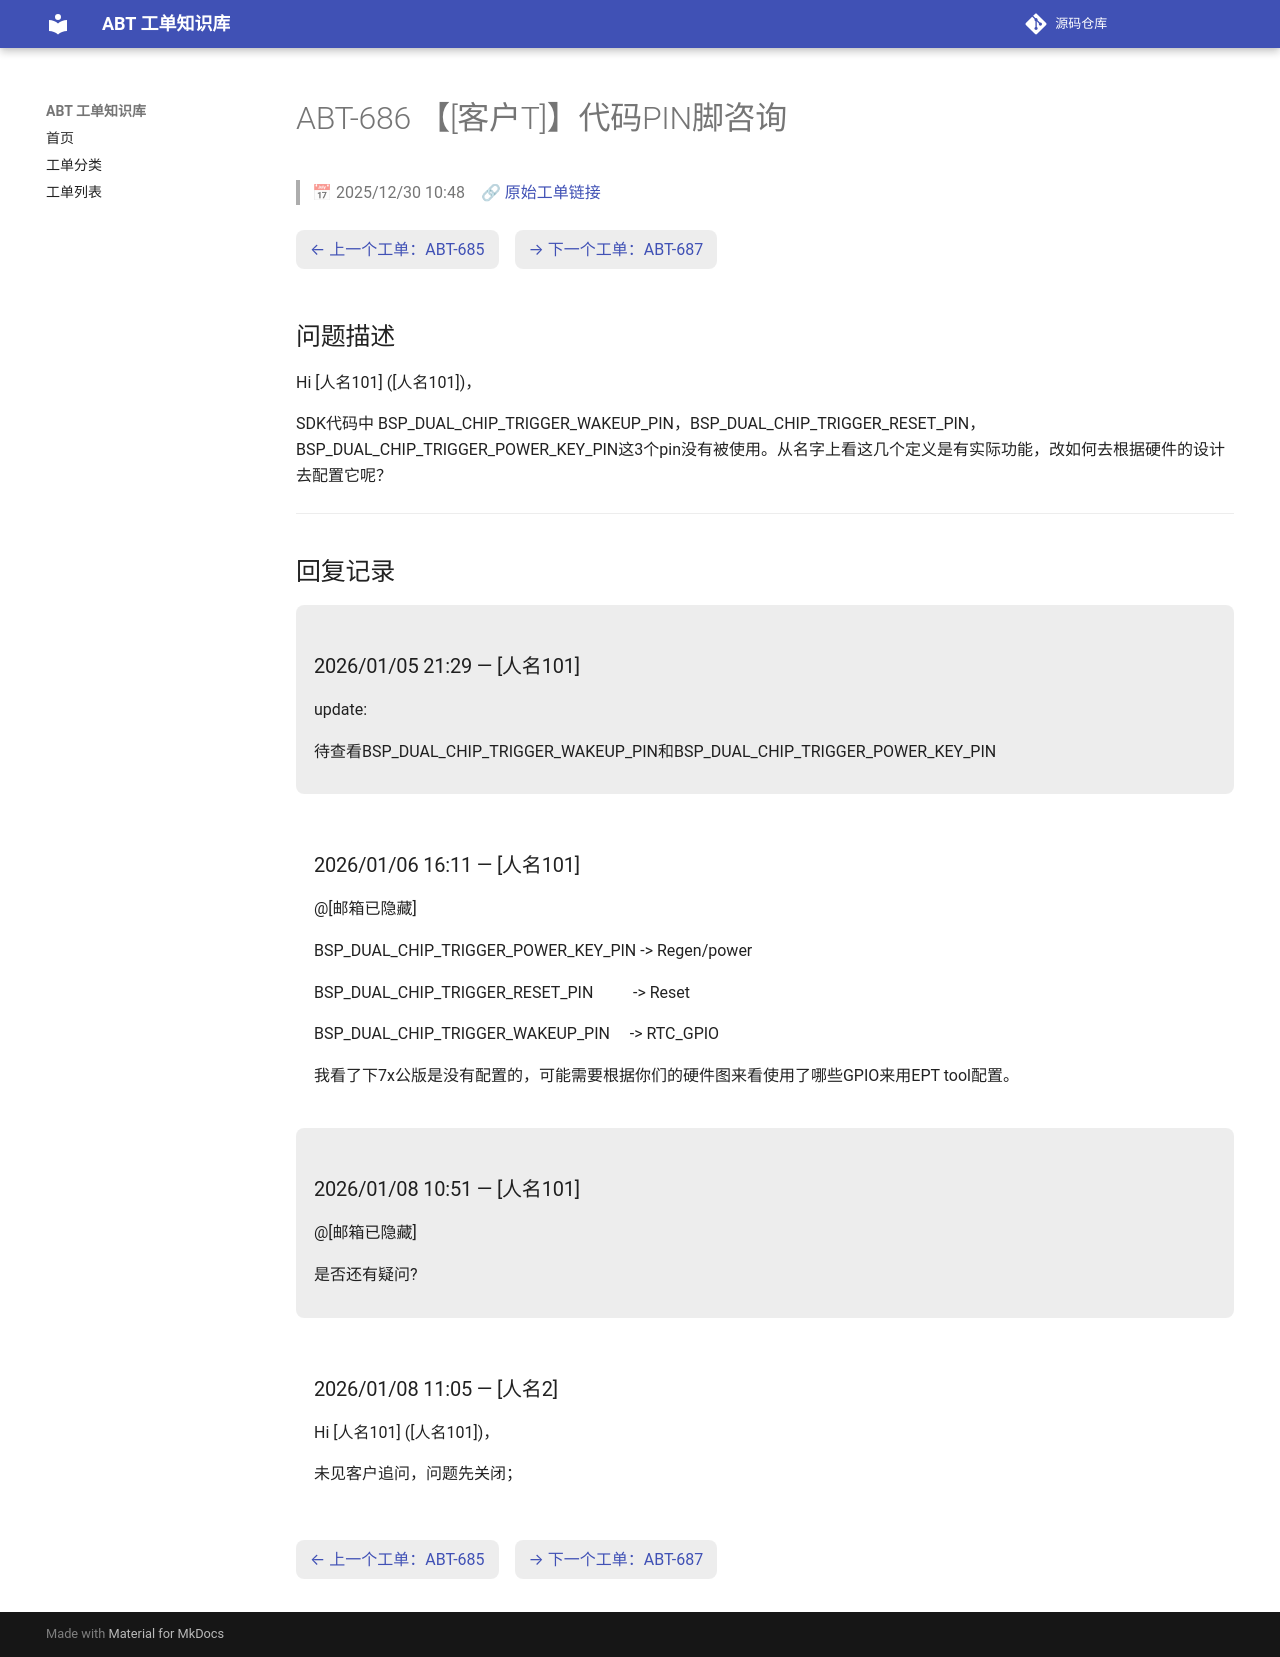

repository: luckycee/airoha-kb · page: tickets/ABT-686/index.html · generator: mkdocs

---
id: ABT-686
title: "【[客户T]】代码PIN脚咨询"
date: 2025/12/30 10:48
status: Closed
source: https://eservice.airoha.com.tw/servicedesk/customer/portal/1038/MIUIX1565-686
---

# ABT-686 【[客户T]】代码PIN脚咨询

> 📅 2025/12/30 10:48　🔗 [原始工单链接](https://eservice.airoha.com.tw/servicedesk/customer/portal/1038/MIUIX1565-686)

<div class="ticket-nav" markdown="1">

[← 上一个工单：ABT-685](ABT-685.md)　[→ 下一个工单：ABT-687](ABT-687.md)

</div>

## 问题描述

Hi [人名101] ([人名101])，

SDK代码中 BSP_DUAL_CHIP_TRIGGER_WAKEUP_PIN，BSP_DUAL_CHIP_TRIGGER_RESET_PIN，BSP_DUAL_CHIP_TRIGGER_POWER_KEY_PIN这3个pin没有被使用。从名字上看这几个定义是有实际功能，改如何去根据硬件的设计去配置它呢？

---

## 回复记录

<div class="reply odd" markdown="1">

### 2026/01/05 21:29 — [人名101]

update:

待查看BSP_DUAL_CHIP_TRIGGER_WAKEUP_PIN和BSP_DUAL_CHIP_TRIGGER_POWER_KEY_PIN

</div>

<div class="reply even" markdown="1">

### 2026/01/06 16:11 — [人名101]

@[邮箱已隐藏] 

BSP_DUAL_CHIP_TRIGGER_POWER_KEY_PIN -> Regen/power

BSP_DUAL_CHIP_TRIGGER_RESET_PIN          -> Reset

BSP_DUAL_CHIP_TRIGGER_WAKEUP_PIN     -> RTC_GPIO

我看了下7x公版是没有配置的，可能需要根据你们的硬件图来看使用了哪些GPIO来用EPT tool配置。

</div>

<div class="reply odd" markdown="1">

### 2026/01/08 10:51 — [人名101]

@[邮箱已隐藏] 

是否还有疑问?

</div>

<div class="reply even" markdown="1">

### 2026/01/08 11:05 — [人名2]

Hi [人名101] ([人名101])，



未见客户追问，问题先关闭；

</div>

<div class="ticket-nav" markdown="1">

[← 上一个工单：ABT-685](ABT-685.md)　[→ 下一个工单：ABT-687](ABT-687.md)

</div>
